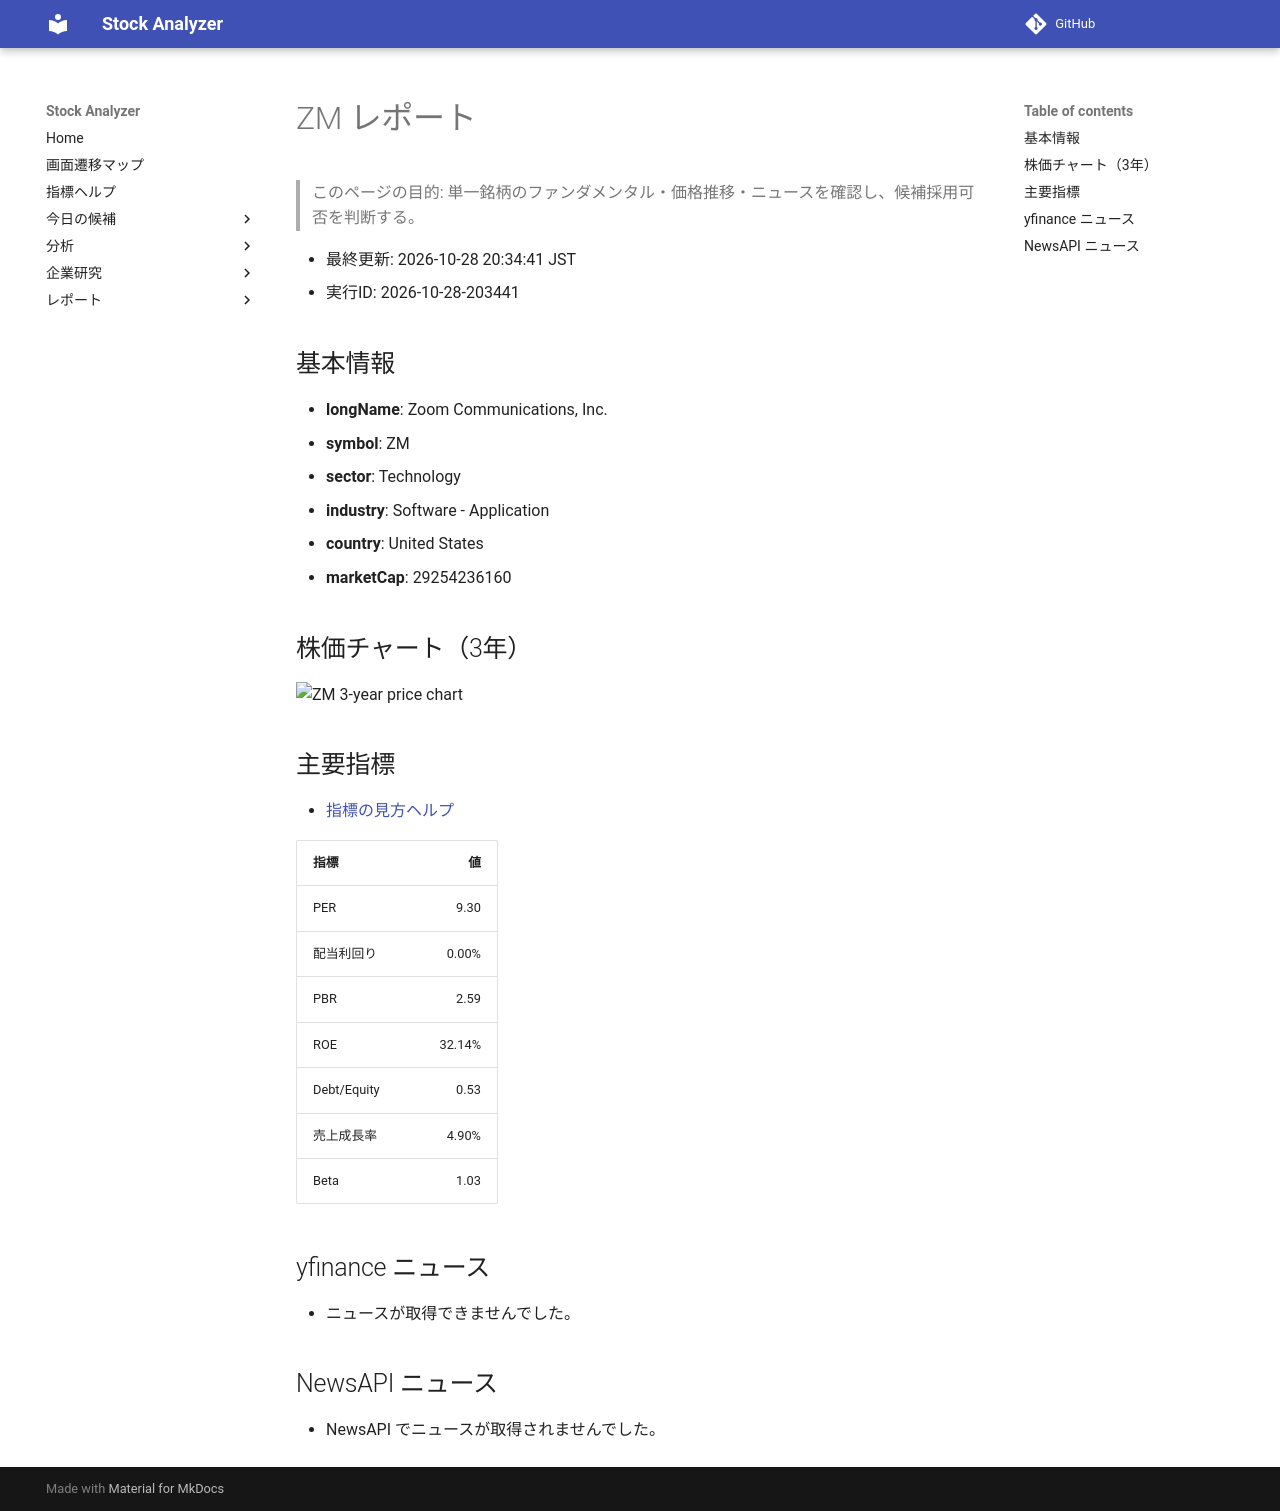

repository: Yumi-note/Making-APP · page: reports/2026-10-28/203441/ZM/index.html · generator: mkdocs

# ZM レポート

> このページの目的: 単一銘柄のファンダメンタル・価格推移・ニュースを確認し、候補採用可否を判断する。

- 最終更新: 2026-10-28 20:34:41 JST
- 実行ID: 2026-10-28-203441

## 基本情報

- **longName**: Zoom Communications, Inc.
- **symbol**: ZM
- **sector**: Technology
- **industry**: Software - Application
- **country**: United States
- **marketCap**: 29254236160

## 株価チャート（3年）

![ZM 3-year price chart](ZM_3y.png)

## 主要指標

- [指標の見方ヘルプ](../../../../indicators.md)

| 指標 | 値 |
|---|---:|
| PER | 9.30 |
| 配当利回り | 0.00% |
| PBR | 2.59 |
| ROE | 32.14% |
| Debt/Equity | 0.53 |
| 売上成長率 | 4.90% |
| Beta | 1.03 |

## yfinance ニュース

- ニュースが取得できませんでした。

## NewsAPI ニュース

- NewsAPI でニュースが取得されませんでした。
